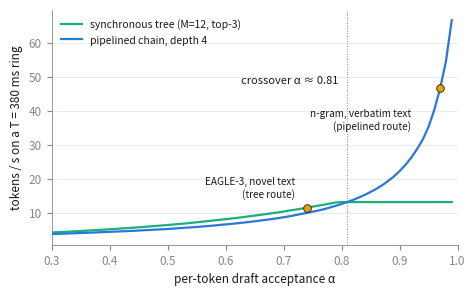

The script that saved this image:
"""Paper figures — every plot generated from receipt JSONs (docs/receipts/) or a seeded simulation;
nothing hand-drawn. Run from docs/paper/:  python3 figures.py
Outputs fig_*.pdf next to main.typ. Colors: validated categorical palette, fixed slot order
(AR=blue, chain=aqua, hybrid=yellow; yellow always direct-labeled — relief rule)."""
import json
import os
import random
import statistics

import matplotlib
matplotlib.use("Agg")
import matplotlib.pyplot as plt

C = {"ar": "#2a78d6", "chain": "#1baf7a", "hybrid": "#eda100"}
INK, MUT = "#1a1a19", "#8a897f"
RCP = "../receipts"
plt.rcParams.update({"font.size": 8.5, "axes.edgecolor": MUT, "axes.linewidth": 0.6,
                     "axes.labelcolor": INK, "text.color": INK, "xtick.color": MUT,
                     "ytick.color": MUT, "figure.dpi": 150})


def _grid(ax):
    ax.grid(axis="y", color="#e4e3da", lw=0.5, zorder=0)
    ax.set_axisbelow(True)
    for s in ("top", "right"):
        ax.spines[s].set_visible(False)


# ---- fig 1: the accept-gated pipelining law (seeded Monte-Carlo, calibrated both ends) ----------
# Time unit: one pipeline SLOT = T/depth (with depth chunks in flight the ring returns one result
# per slot; a synchronous round costs a full T = depth slots). Calibration anchors (measured):
# sync tree at α=0.74 must give g≈4.5 (the tree-verify receipt); pipelined chain at α=0.97 must land
# in the measured 50-80 tok/s verbatim band.

def sim_pipelined(alpha, K=8, depth=4, cycles=20000, seed=7):
    """Tokens/slot for a depth-D flush-on-divergence pipeline. A full-accept chunk commits K and
    costs 1 slot; a rejected chunk commits its accepted prefix + 1 correction, and costs a full
    refill (depth slots): everything behind it speculated past the miss and is discarded."""
    rng = random.Random(seed)
    toks = slots = 0
    for _ in range(cycles):
        n = 0
        while n < K and rng.random() < alpha:
            n += 1
        if n == K:
            toks += K; slots += 1
        else:
            toks += n + 1; slots += depth          # flush + pipe refill bubble
    return toks / slots


def sim_tree(alpha, M=12, topb=3, depth_cap=8, cover=1.26, cycles=20000, seed=11):
    """Committed tokens per synchronous round for a best-first top-M tree: at each level the
    target's next token is inside the drafter's top-`topb` children with probability
    min(1, cover*α) (top-3 coverage exceeds top-1 acceptance; `cover` calibrated so g(0.74)≈4.5 — measured,
    the measured tree-verify receipt). Path depth is bounded by the node budget spent best-first."""
    rng = random.Random(seed)
    a3 = min(1.0, cover * alpha)
    max_path = min(depth_cap, max(1, M // topb))   # budget: ~topb nodes spent per accepted level
    toks = 0
    for _ in range(cycles):
        ell = 0
        while ell < max_path and rng.random() < a3:
            ell += 1
        toks += ell + 1                            # accepted path + correction/bonus
    return toks / cycles


def fig_alpha_law(T_ms=380.0, depth=4):
    alphas = [i / 100 for i in range(30, 100)]
    slot = T_ms / depth / 1000
    pipe = [sim_pipelined(a, depth=depth) / slot for a in alphas]
    tree = [sim_tree(a) / (T_ms / 1000) for a in alphas]
    fig, ax = plt.subplots(figsize=(4.8, 3.0))
    ax.plot(alphas, tree, color=C["chain"], lw=1.6, label="synchronous tree (M=12, top-3)", zorder=3)
    ax.plot(alphas, pipe, color=C["ar"], lw=1.6, label=f"pipelined chain, depth {depth}", zorder=3)
    cross = next((a for a, p, s in zip(alphas, pipe, tree) if p > s), None)
    if cross:
        ax.axvline(cross, color=MUT, lw=0.7, ls=":", zorder=2)
        ax.annotate(f"crossover α ≈ {cross:.2f}", (cross - 0.015, max(pipe) * 0.72),
                    fontsize=8, color=INK, ha="right")
    marks = ((0.74, sim_tree(0.74) / (T_ms / 1000), "EAGLE-3, novel text\n(tree route)", (-0.02, 3)),
             (0.97, sim_pipelined(0.97, depth=depth) / slot, "n-gram, verbatim text\n(pipelined route)", (-0.05, -12)))
    for a, y, name, (dx, dy) in marks:
        ax.plot([a], [y], "o", ms=5.5, color=C["hybrid"], mec=INK, mew=0.6, zorder=4)
        ax.annotate(name, (a, y), xytext=(a + dx, y + dy), fontsize=7.2, ha="right", color=INK)
    ax.set_xlabel("per-token draft acceptance α")
    ax.set_ylabel(f"tokens / s on a T = {int(T_ms)} ms ring")
    ax.set_xlim(0.3, 1.0)
    _grid(ax)
    ax.legend(frameon=False, fontsize=7.5, loc="upper left")
    fig.tight_layout()
    fig.savefig("fig_alpha_law.pdf")
    print(f"fig_alpha_law.pdf  crossover≈{cross}  tree@0.74={sim_tree(0.74):.2f}g "
          f"pipe@0.97={sim_pipelined(0.97) / slot:.0f}tok/s")


# ---- fig 2: arms per cell (median + min..max whiskers over interleaved reps) --------------------
def fig_arms(bench="m25-paper-bench-20260703.json"):
    path = os.path.join(RCP, bench)
    if not os.path.exists(path):
        print("skip fig_arms (no", path, ")")
        return
    R = json.load(open(path))
    cells = [c for c in ["reason-math", "reason-logic", "open-chat", "code-edit", "rag-quote",
                         "agentic-tool", "ctx-8k-summarize", "ctx-8k-quote"]
             if any(r["cell"] == c for r in R)]
    arms = ["ar", "chain", "hybrid"]
    fig, ax = plt.subplots(figsize=(6.4, 3.0))
    w = 0.26
    for j, arm in enumerate(arms):
        xs, meds, los, his = [], [], [], []
        for i, cell in enumerate(cells):
            v = [r["tok_s"] for r in R if r["cell"] == cell and r["arm"] == arm]
            if not v:
                continue
            xs.append(i + (j - 1) * w)
            meds.append(statistics.median(v)); los.append(min(v)); his.append(max(v))
        ax.bar(xs, meds, width=w * 0.92, color=C[arm], zorder=3,
               label={"ar": "autoregressive (no speculation)", "chain": "chain-EAGLE",
                      "hybrid": "depth-aware hybrid"}[arm])
        ax.errorbar(xs, meds, yerr=[[m - l for m, l in zip(meds, los)],
                                    [h - m for m, h in zip(meds, his)]],
                    fmt="none", ecolor=INK, elinewidth=0.7, capsize=1.6, zorder=4)
        for x, m in zip(xs, meds):
            ax.annotate(f"{m:.1f}", (x, m), xytext=(0, 6), textcoords="offset points",
                        ha="center", fontsize=6.4, color=INK)
    ax.set_xticks(range(len(cells)))
    ax.set_xticklabels([c.replace("ctx-", "") for c in cells], rotation=18, ha="right", fontsize=7.5)
    ax.set_ylabel("tokens / s (median, min–max)")
    ax.set_ylim(0, 16.5)          # headroom: legend row must not collide with bar labels
    _grid(ax)
    ax.legend(frameon=False, fontsize=7.5, ncols=3, loc="upper left")
    fig.tight_layout()
    fig.savefig("fig_arms.pdf")
    print("fig_arms.pdf")


# ---- fig 3: where a traversal goes (per-arm transport vs stage-compute shares) ------------------
def fig_split(bench="m25-paper-bench-20260703.json"):
    path = os.path.join(RCP, bench)
    if not os.path.exists(path):
        print("skip fig_split")
        return
    R = [r for r in json.load(open(path)) if r.get("transport_s") and r["arm"] != "ar"]
    rows = []
    for arm in ("chain", "hybrid"):
        rr = [r for r in R if r["arm"] == arm]
        tv = sum(r["traversal_s"] for r in rr); st = sum(r["stage_s"] for r in rr)
        n_tr = sum(r["new_tokens"] / r["g"] for r in rr)
        rows.append((arm, tv / n_tr * 1000, st / n_tr * 1000))
    fig, ax = plt.subplots(figsize=(4.6, 1.7))
    for i, (arm, tvms, stms) in enumerate(rows):
        ax.barh(i, stms, color=C[arm], zorder=3, height=0.55)
        ax.barh(i, tvms - stms, left=stms + 2, color="#c3c2b7", zorder=3, height=0.55)
        ax.annotate(f"stage compute {stms:.0f} ms", (stms / 2, i), ha="center", va="center",
                    fontsize=7, color="#ffffff" if arm != "hybrid" else INK)
        ax.annotate(f"transport + codec {tvms - stms:.0f} ms ({(tvms - stms) / tvms * 100:.0f}%)",
                    (stms + (tvms - stms) / 2, i), ha="center", va="center", fontsize=7, color=INK)
    ax.set_yticks(range(len(rows)))
    ax.set_yticklabels([r[0] for r in rows], fontsize=8)
    ax.set_xlabel("mean traversal decomposition (ms)")
    ax.grid(axis="x", color="#e4e3da", lw=0.5, zorder=0); ax.set_axisbelow(True)
    for s in ("top", "right", "left"):
        ax.spines[s].set_visible(False)
    fig.tight_layout()
    fig.savefig("fig_split.pdf")
    print("fig_split.pdf")


if __name__ == "__main__":
    fig_alpha_law()
    fig_arms()
    fig_split()
